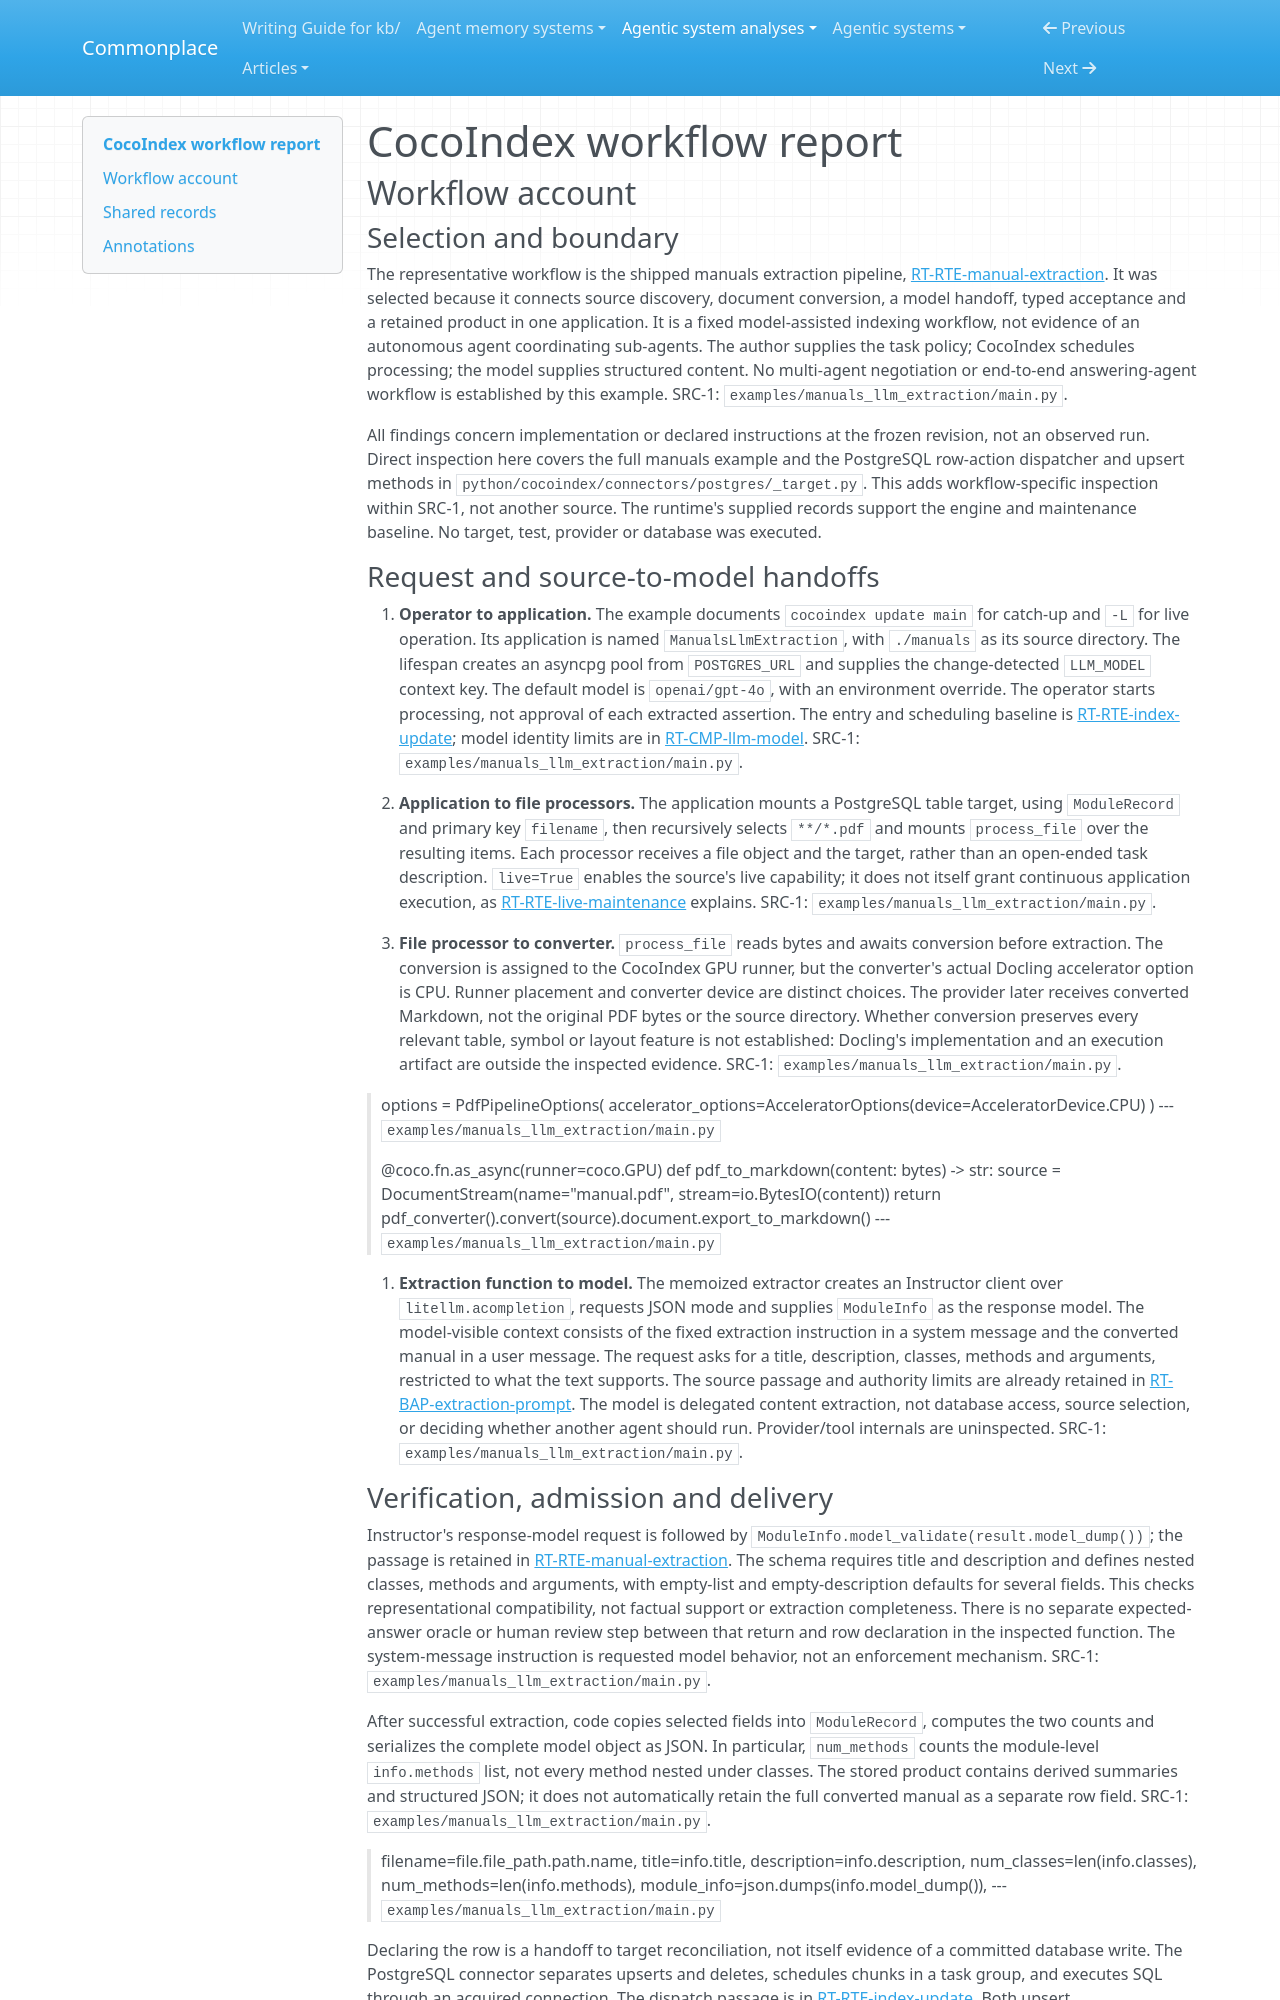

repository: zby/commonplace · page: agentic-system-analyses/retained/cocoindex-io--cocoindex/workflow/index.html · generator: mkdocs

---
type: agentic-system-analyses/types/agentic-system-workflow-report.md
description: "CocoIndex workflow account: PDF manual extraction through typed model output and PostgreSQL delivery, with bounded rejection and recovery findings."
run-id: AAS-2026-10-15-cocoindex-3514227a0537-01
reviewed-boundary: "1639793b3602408a9cb220728fb30e306d433473"
---

# CocoIndex workflow report

## Workflow account

### Selection and boundary

The representative workflow is the shipped manuals extraction pipeline, [RT-RTE-manual-extraction](runtime.md#rt-rte-manual-extraction). It was selected because it connects source discovery, document conversion, a model handoff, typed acceptance and a retained product in one application. It is a fixed model-assisted indexing workflow, not evidence of an autonomous agent coordinating sub-agents. The author supplies the task policy; CocoIndex schedules processing; the model supplies structured content. No multi-agent negotiation or end-to-end answering-agent workflow is established by this example. SRC-1: `examples/manuals_llm_extraction/main.py`.

All findings concern implementation or declared instructions at the frozen revision, not an observed run. Direct inspection here covers the full manuals example and the PostgreSQL row-action dispatcher and upsert methods in `python/cocoindex/connectors/postgres/_target.py`. This adds workflow-specific inspection within SRC-1, not another source. The runtime's supplied records support the engine and maintenance baseline. No target, test, provider or database was executed.

### Request and source-to-model handoffs

1. **Operator to application.** The example documents `cocoindex update main` for catch-up and `-L` for live operation. Its application is named `ManualsLlmExtraction`, with `./manuals` as its source directory. The lifespan creates an asyncpg pool from `POSTGRES_URL` and supplies the change-detected `LLM_MODEL` context key. The default model is `openai/gpt-4o`, with an environment override. The operator starts processing, not approval of each extracted assertion. The entry and scheduling baseline is [RT-RTE-index-update](runtime.md#rt-rte-index-update); model identity limits are in [RT-CMP-llm-model](runtime.md#rt-cmp-llm-model). SRC-1: `examples/manuals_llm_extraction/main.py`.

2. **Application to file processors.** The application mounts a PostgreSQL table target, using `ModuleRecord` and primary key `filename`, then recursively selects `**/*.pdf` and mounts `process_file` over the resulting items. Each processor receives a file object and the target, rather than an open-ended task description. `live=True` enables the source's live capability; it does not itself grant continuous application execution, as [RT-RTE-live-maintenance](runtime.md#rt-rte-live-maintenance) explains. SRC-1: `examples/manuals_llm_extraction/main.py`.

3. **File processor to converter.** `process_file` reads bytes and awaits conversion before extraction. The conversion is assigned to the CocoIndex GPU runner, but the converter's actual Docling accelerator option is CPU. Runner placement and converter device are distinct choices. The provider later receives converted Markdown, not the original PDF bytes or the source directory. Whether conversion preserves every relevant table, symbol or layout feature is not established: Docling's implementation and an execution artifact are outside the inspected evidence. SRC-1: `examples/manuals_llm_extraction/main.py`.

> options = PdfPipelineOptions(
>         accelerator_options=AcceleratorOptions(device=AcceleratorDevice.CPU)
>     )
> --- `examples/manuals_llm_extraction/main.py`

> @coco.fn.as_async(runner=coco.GPU)
> def pdf_to_markdown(content: bytes) -> str:
>     source = DocumentStream(name="manual.pdf", stream=io.BytesIO(content))
>     return pdf_converter().convert(source).document.export_to_markdown()
> --- `examples/manuals_llm_extraction/main.py`

4. **Extraction function to model.** The memoized extractor creates an Instructor client over `litellm.acompletion`, requests JSON mode and supplies `ModuleInfo` as the response model. The model-visible context consists of the fixed extraction instruction in a system message and the converted manual in a user message. The request asks for a title, description, classes, methods and arguments, restricted to what the text supports. The source passage and authority limits are already retained in [RT-BAP-extraction-prompt](runtime.md#rt-bap-extraction-prompt). The model is delegated content extraction, not database access, source selection, or deciding whether another agent should run. Provider/tool internals are uninspected. SRC-1: `examples/manuals_llm_extraction/main.py`.
